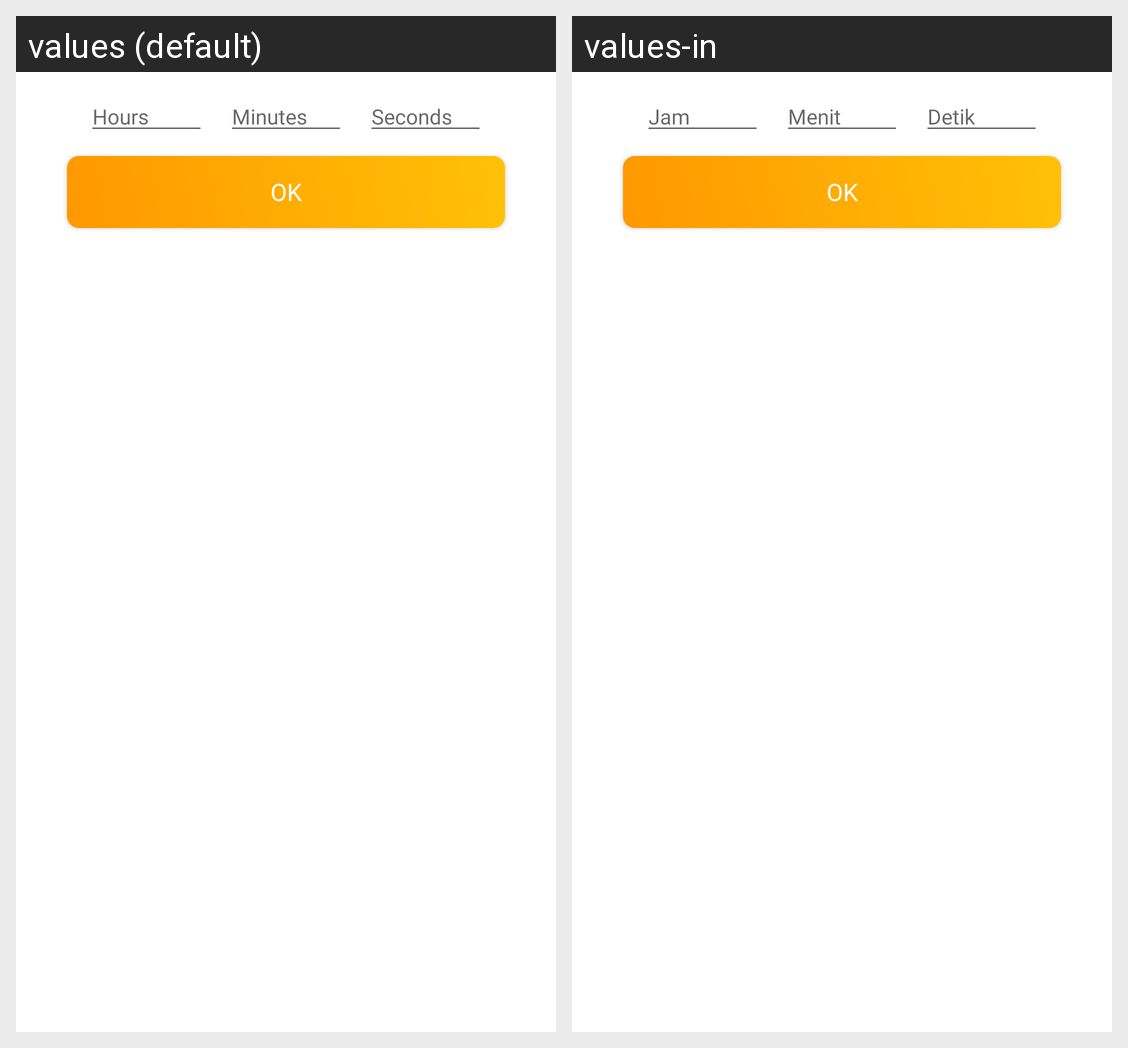

This grid shows one Android layout under two languages. Give, for every string resource on the screen, its name, the default text and each shown locale's text.
Android screen res/layout/add_dialog.xml rendered under 2 locales, left to right: values (default), values-in. Device: Nexus 5 (rendered at 1080×1920; each locale shown at half size, 540×960, under a caption strip naming it); theme Theme.Genedu.
Strings drawn on this screen, with the default value and each locale's value (text and hints the layout hard-codes, and strings that could not be matched under every locale, appear in the picture but are not listed):

hours
  values: Hours
  values-in: Jam

minutes
  values: Minutes
  values-in: Menit

seconds
  values: Seconds
  values-in: Detik

btn_ok
  values: Ok
  values-in: Ok
